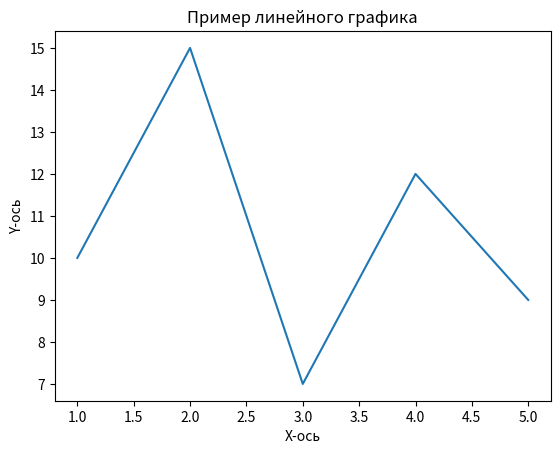

Write Python code to recreate this figure.
import matplotlib.pyplot as plt

x = [1, 2, 3, 4, 5]
y = [10, 15, 7, 12, 9]
plt.plot(x, y)
plt.xlabel('X-ось')
plt.ylabel('Y-ось')
plt.title('Пример линейного графика')
plt.show()

import numpy as np

array = np.array([1, 2, 3, 4, 5])
print("Созданный массив:")
print(array)

squared_array = array ** 2
print("\nКвадраты элементов массива:")
print(squared_array)

sum_of_array = np.sum(array)
print("\nСумма элементов массива:")
print(sum_of_array)

'''Библиотека NumPy предоставляет мощные инструменты для работы с многомерными массивами и матрицами. Она позволяет 
выполнять различные математические операции, такие как сложение, умножение и возведение в степень, с высокой 
производительностью. Благодаря NumPy я могу легко обрабатывать большие объемы числовых данных, что делает его 
незаменимым инструментом для научных исследований и анализа данных. Например, функции для линейной алгебры и 
статистики позволяют быстро выполнять сложные вычисления, что значительно ускоряет процесс анализа. Matplotlib 
является одной из самых популярных библиотек для визуализации данных в Python. Она позволяет создавать разнообразные 
графики, такие как линейные графики, гистограммы, диаграммы рассеяния и многие другие. С помощью Matplotlib я могу 
наглядно представлять результаты своих вычислений и анализов, что помогает лучше понять данные и выявить 
закономерности. Например, возможность настраивать внешний вид графиков, добавлять аннотации и изменять масштабы 
делает визуализацию более информативной и привлекательной.С помощью NumPy и Matplotlib я значительно расширил 
функциональность Python для работы с данными. Эти библиотеки позволяют не только выполнять сложные математические 
операции, но и визуализировать результаты, что делает Python мощным инструментом для анализа данных. Я могу легко 
интегрировать эти библиотеки в свои проекты, что позволяет мне более эффективно решать задачи в области науки и 
анализа данных. В целом, использование NumPy и Matplotlib сделало мой опыт работы с Python более продуктивным и 
увлекательным, открыв новые горизонты для анализа и визуализации данных.'''
